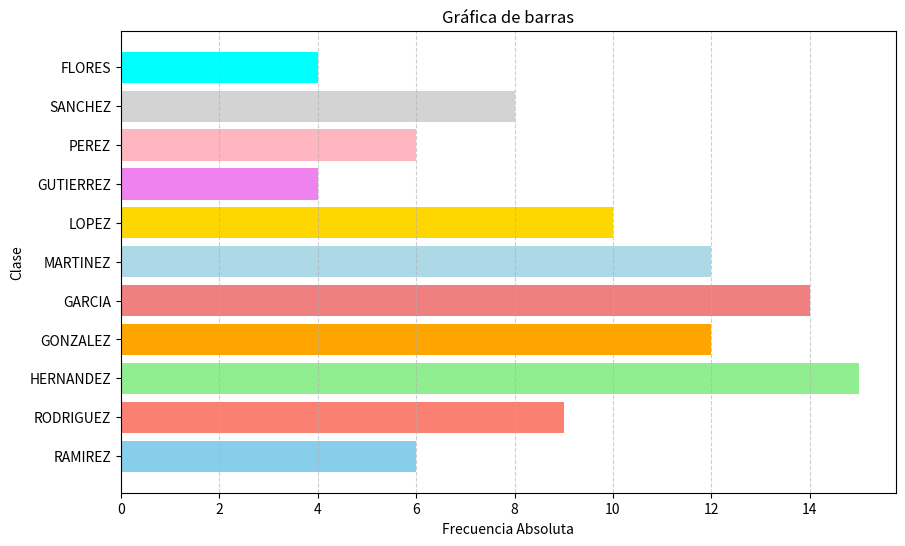

Write the Python code that produced this figure.
import pandas as pd
import matplotlib.pyplot as plt

def calcular_frecuencia_relativa(frecuencia_absoluta):
    return frecuencia_absoluta / frecuencia_absoluta.sum()

def calcular_frecuencia_acumulada(frecuencia_absoluta):
    return frecuencia_absoluta.cumsum()

# Crear los datos
data = {
    'Clase': ['RAMIREZ', 'RODRIGUEZ', 'HERNANDEZ', 'GONZALEZ', 'GARCIA', 'MARTINEZ', 'LOPEZ', 'GUTIERREZ', 'PEREZ', 'SANCHEZ', 'FLORES'],
    'Frecuencia Absoluta': [6, 9, 15, 12, 14, 12, 10, 4, 6, 8, 4]
}

# Crear un DataFrame
df = pd.DataFrame(data)

# Calcular Frecuencia Relativa
df['Frecuencia Relativa'] = calcular_frecuencia_relativa(df['Frecuencia Absoluta'])

# Calcular Frecuencia Acumulada
df['Frecuencia Acumulada'] = calcular_frecuencia_acumulada(df['Frecuencia Absoluta'])

# Imprimir el DataFrame
print(df.to_string(index=False))

# Colores 
colors = ['skyblue', 'salmon', 'lightgreen', 'orange', 'lightcoral', 'lightblue', 'gold', 'violet', 'lightpink', 'lightgrey', 'cyan']

# Crear el gráfico de barras
plt.figure(figsize=(10, 6))
plt.barh(df['Clase'], df['Frecuencia Absoluta'], color=colors)
plt.xlabel('Frecuencia Absoluta')
plt.ylabel('Clase')
plt.title('Gráfica de barras')
plt.grid(axis='x', linestyle='--', alpha=0.6)
plt.show()